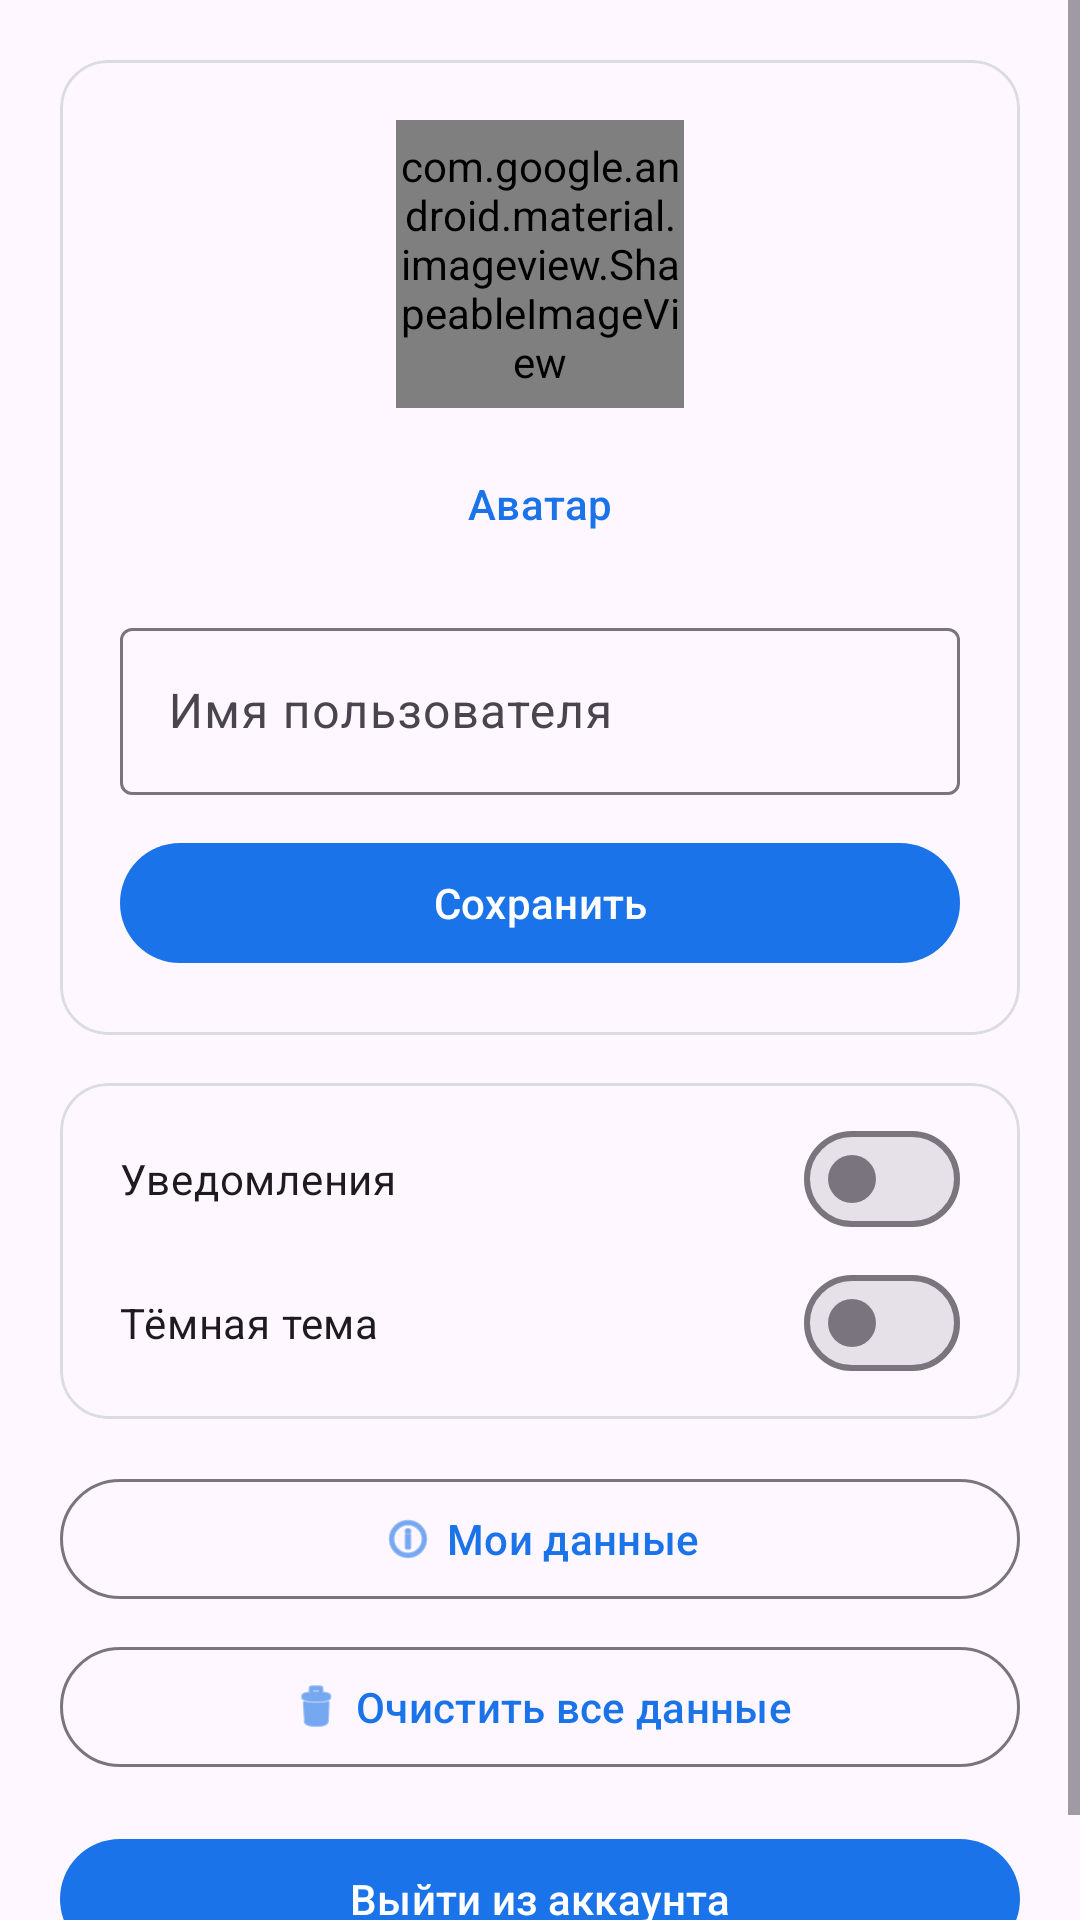

This screen was rendered from an Android layout file. Write that file and the resources it references.
<!-- AndroidManifest.xml: application theme Theme.MyApplication -->
<!-- res/layout/fragment_profile.xml -->
<?xml version="1.0" encoding="utf-8"?>
<ScrollView xmlns:android="http://schemas.android.com/apk/res/android"
    xmlns:app="http://schemas.android.com/apk/res-auto"
    android:layout_width="match_parent"
    android:layout_height="match_parent"
    android:fillViewport="true">

    <LinearLayout
        android:layout_width="match_parent"
        android:layout_height="wrap_content"
        android:orientation="vertical"
        android:padding="20dp">

        <com.google.android.material.card.MaterialCardView
            android:layout_width="match_parent"
            android:layout_height="wrap_content"
            app:cardCornerRadius="16dp"
            app:cardElevation="0dp"
            app:strokeColor="@color/organizer_card_stroke"
            app:strokeWidth="1dp">

            <LinearLayout
                android:layout_width="match_parent"
                android:layout_height="wrap_content"
                android:gravity="center_horizontal"
                android:orientation="vertical"
                android:padding="20dp">

                <com.google.android.material.imageview.ShapeableImageView
                    android:id="@+id/image_avatar"
                    android:layout_width="96dp"
                    android:layout_height="96dp"
                    android:contentDescription="@string/avatar_choose"
                    android:scaleType="centerCrop"
                    app:shapeAppearanceOverlay="@style/ShapeAppearance.Material3.Corner.Full"
                    app:srcCompat="@android:drawable/sym_def_app_icon" />

                <com.google.android.material.button.MaterialButton
                    android:id="@+id/btn_change_avatar"
                    style="@style/Widget.Material3.Button.TextButton"
                    android:layout_width="wrap_content"
                    android:layout_height="wrap_content"
                    android:layout_marginTop="8dp"
                    android:text="@string/avatar_choose" />

                <com.google.android.material.textfield.TextInputLayout
                    android:layout_width="match_parent"
                    android:layout_height="wrap_content"
                    android:layout_marginTop="12dp"
                    android:hint="@string/profile_name"
                    style="@style/Widget.Material3.TextInputLayout.OutlinedBox">

                    <com.google.android.material.textfield.TextInputEditText
                        android:id="@+id/input_name"
                        android:layout_width="match_parent"
                        android:layout_height="wrap_content"
                        android:inputType="textPersonName" />
                </com.google.android.material.textfield.TextInputLayout>

                <com.google.android.material.button.MaterialButton
                    android:id="@+id/btn_save_profile"
                    android:layout_width="match_parent"
                    android:layout_height="wrap_content"
                    android:layout_marginTop="12dp"
                    android:text="@string/save" />
            </LinearLayout>
        </com.google.android.material.card.MaterialCardView>

        <com.google.android.material.card.MaterialCardView
            android:layout_width="match_parent"
            android:layout_height="wrap_content"
            android:layout_marginTop="16dp"
            app:cardCornerRadius="16dp"
            app:cardElevation="0dp"
            app:strokeColor="@color/organizer_card_stroke"
            app:strokeWidth="1dp">

            <LinearLayout
                android:layout_width="match_parent"
                android:layout_height="wrap_content"
                android:orientation="vertical"
                android:padding="8dp">

                <com.google.android.material.materialswitch.MaterialSwitch
                    android:id="@+id/switch_notifications"
                    android:layout_width="match_parent"
                    android:layout_height="wrap_content"
                    android:paddingHorizontal="12dp"
                    android:text="@string/notifications_enabled" />

                <com.google.android.material.materialswitch.MaterialSwitch
                    android:id="@+id/switch_dark"
                    android:layout_width="match_parent"
                    android:layout_height="wrap_content"
                    android:paddingHorizontal="12dp"
                    android:text="@string/theme_dark" />
            </LinearLayout>
        </com.google.android.material.card.MaterialCardView>

        <com.google.android.material.button.MaterialButton
            android:id="@+id/btn_my_data"
            style="@style/Widget.Material3.Button.OutlinedButton"
            android:layout_width="match_parent"
            android:layout_height="wrap_content"
            android:layout_marginTop="16dp"
            android:text="@string/my_data"
            app:icon="@android:drawable/ic_menu_info_details"
            app:iconGravity="textStart" />

        <com.google.android.material.button.MaterialButton
            android:id="@+id/btn_clear_data"
            style="@style/Widget.Material3.Button.OutlinedButton"
            android:layout_width="match_parent"
            android:layout_height="wrap_content"
            android:layout_marginTop="8dp"
            android:text="@string/clear_all_data"
            app:icon="@android:drawable/ic_menu_delete"
            app:iconGravity="textStart" />

        <com.google.android.material.button.MaterialButton
            android:id="@+id/btn_logout"
            android:layout_width="match_parent"
            android:layout_height="wrap_content"
            android:layout_marginTop="16dp"
            android:text="@string/logout" />
    </LinearLayout>
</ScrollView>
<!-- resources referenced by this layout -->
<resources>
  <color name="organizer_card_stroke">#DADCE0</color>
  <string name="avatar_choose">Аватар</string>
  <string name="clear_all_data">Очистить все данные</string>
  <string name="logout">Выйти из аккаунта</string>
  <string name="my_data">Мои данные</string>
  <string name="notifications_enabled">Уведомления</string>
  <string name="profile_name">Имя пользователя</string>
  <string name="save">Сохранить</string>
  <string name="theme_dark">Тёмная тема</string>
  <style name="Theme.MyApplication" parent="Base.Theme.MyApplication" />
  <style name="Base.Theme.MyApplication" parent="Theme.Material3.DayNight.NoActionBar">
          <item name="colorPrimary">@color/organizer_primary</item>
          <item name="colorPrimaryContainer">@color/calendar_today_bg</item>
          <item name="colorOnPrimary">@color/white</item>
          <item name="android:statusBarColor">@android:color/transparent</item>
          <item name="android:navigationBarColor">@android:color/transparent</item>
      </style>
  <color name="organizer_primary">#1A73E8</color>
  <color name="calendar_today_bg">#E8F0FE</color>
  <color name="white">#FFFFFFFF</color>
</resources>
